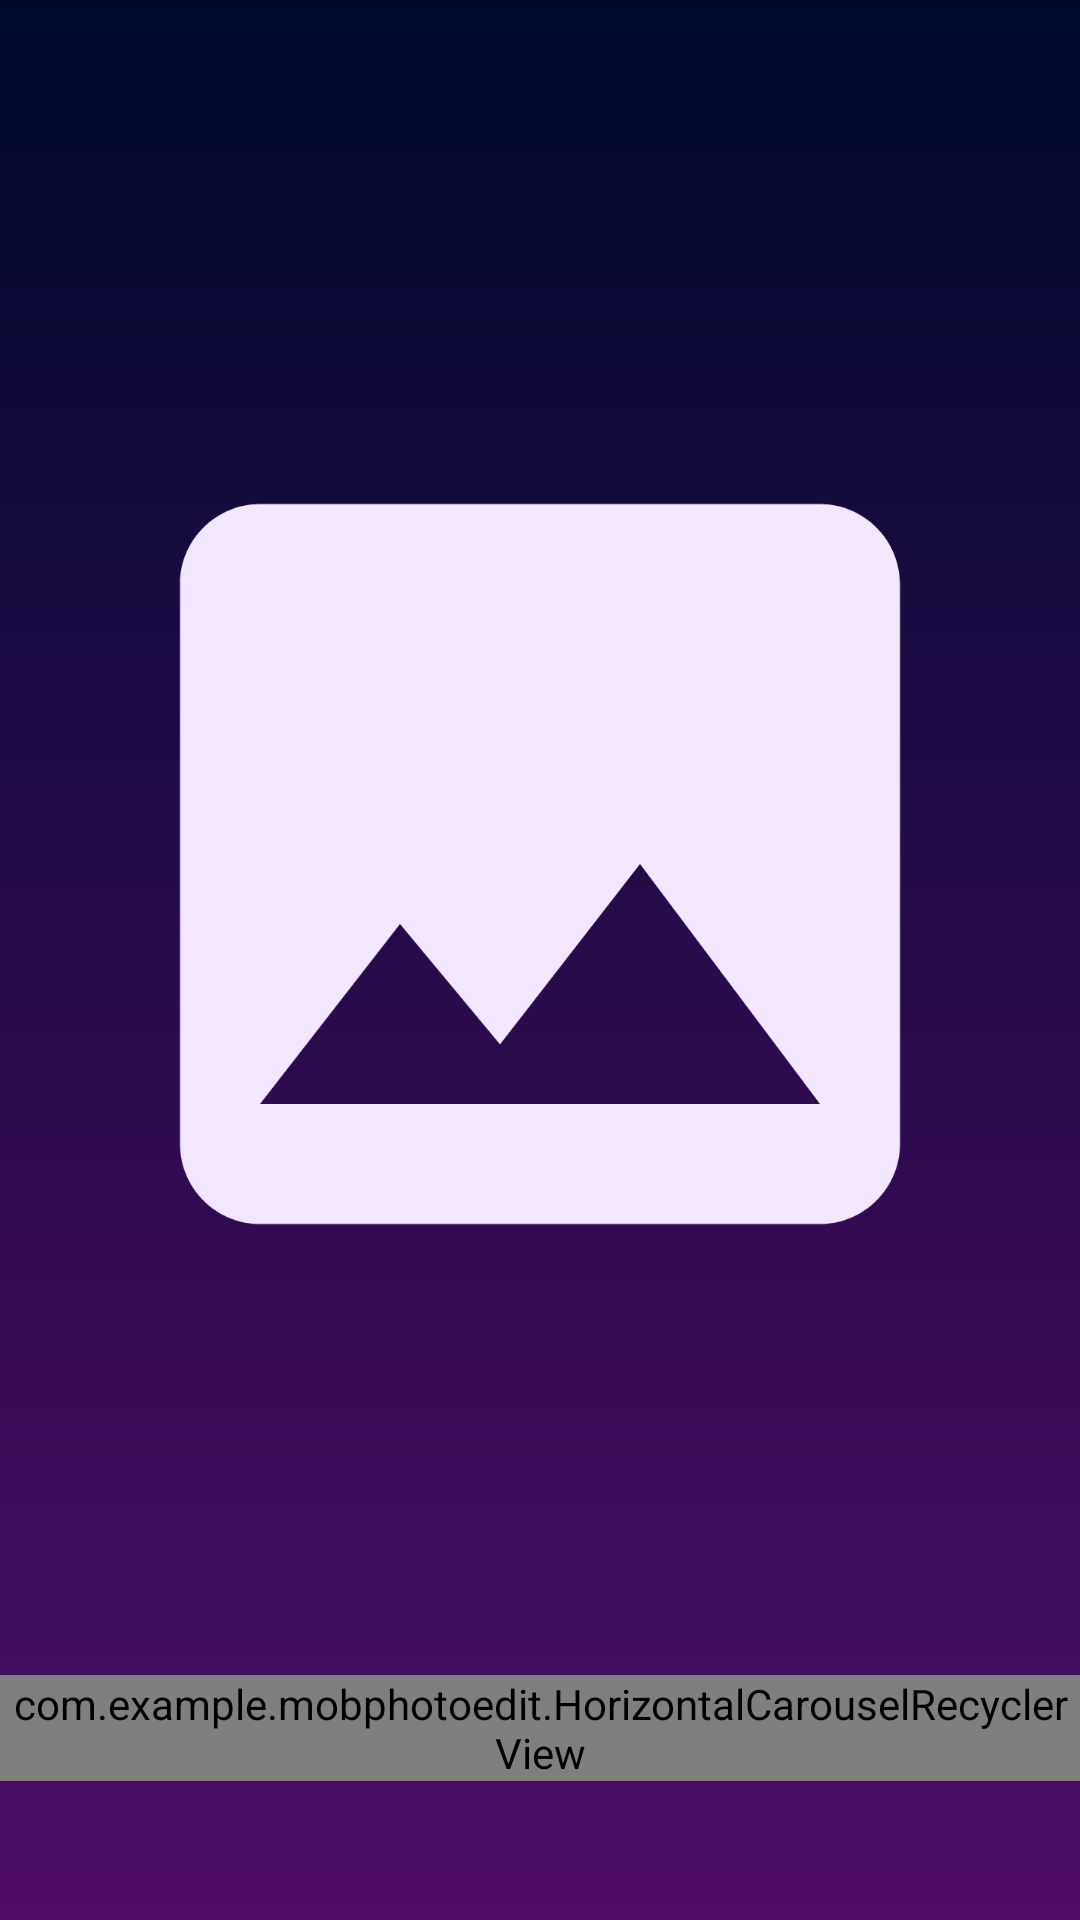

The Android layout XML behind this screen, and the referenced resources:
<!-- AndroidManifest.xml: activity theme WithActBar -->
<!-- res/layout/activity_desktop.xml -->
<?xml version="1.0" encoding="utf-8"?>
<androidx.constraintlayout.widget.ConstraintLayout
    xmlns:android="http://schemas.android.com/apk/res/android"
    xmlns:app="http://schemas.android.com/apk/res-auto"
    xmlns:tools="http://schemas.android.com/tools"
    android:layout_width="match_parent"
    android:layout_height="match_parent"
    android:background="@drawable/back"
    tools:context=".DesktopActivity">

    <ImageView
        android:id="@+id/photo"
        android:layout_width="0dp"
        android:layout_height="0dp"
        android:layout_margin="20dp"
        android:src="@drawable/ic_image_black_24dp"
        app:layout_constraintBottom_toTopOf="@+id/guideline9"
        app:layout_constraintEnd_toEndOf="parent"
        app:layout_constraintHorizontal_bias="1.0"
        app:layout_constraintStart_toStartOf="parent"
        app:layout_constraintTop_toTopOf="@+id/guideline12"
        app:layout_constraintVertical_bias="0.0"
        android:contentDescription="@string/pic" />

    <androidx.constraintlayout.widget.Guideline
        android:id="@+id/guideline9"
        android:layout_width="wrap_content"
        android:layout_height="wrap_content"
        android:orientation="horizontal"
        app:layout_constraintGuide_percent="0.8" />


    <androidx.constraintlayout.widget.Guideline
        android:id="@+id/guideline12"
        android:layout_width="wrap_content"
        android:layout_height="wrap_content"
        android:orientation="horizontal"
        app:layout_constraintGuide_percent="0.1" />


    <LinearLayout
        android:id="@+id/linearLayout"
        android:layout_width="wrap_content"
        android:layout_height="wrap_content"
        app:layout_constraintBottom_toBottomOf="parent"
        app:layout_constraintEnd_toEndOf="parent"
        app:layout_constraintStart_toStartOf="parent"
        app:layout_constraintTop_toTopOf="@+id/guideline9">

        <com.example.mobphotoedit.HorizontalCarouselRecyclerView
            android:id="@+id/item_list"
            android:layout_width="wrap_content"
            android:layout_height="wrap_content"
            android:clipToPadding="false"
            android:overScrollMode="never">

        </com.example.mobphotoedit.HorizontalCarouselRecyclerView>

    </LinearLayout>


</androidx.constraintlayout.widget.ConstraintLayout>
<!-- resources referenced by this layout -->
<resources>
  <!-- drawable back (drawable) -->
  <?xml version="1.0" encoding="utf-8"?>
  <shape xmlns:android="http://schemas.android.com/apk/res/android"
      android:shape="rectangle">
      <gradient
          android:angle="270"
          android:endColor="#4D0C66"
          android:startColor="#000A2F"
          android:type="linear" />
  </shape>
  <!-- drawable ic_image_black_24dp (drawable) -->
  <vector xmlns:android="http://schemas.android.com/apk/res/android"
      android:height="200dp"
      android:width="200dp"
      android:viewportHeight="24.0"
      android:viewportWidth="24.0">
      <path
          android:fillColor="@color/lightPink"
          android:pathData="M21,19V5c0,-1.1 -0.9,-2 -2,-2H5c-1.1,0 -2,0.9 -2,2v14c0,1.1 0.9,2 2,2h14c1.1,0 2,-0.9 2,-2zM8.5,13.5l2.5,3.01L14.5,12l4.5,6H5l3.5,-4.5z"
          />
  </vector>
  <string name="pic">Picture</string>
  <style name="WithActBar" parent="Theme.AppCompat.Light.DarkActionBar">
          <item name="colorPrimary">@color/colorPrimary</item>
          <item name="colorPrimaryDark">@color/colorPrimaryDark</item>
          <item name="colorAccent">@color/colorAccent</item>
      </style>
  <color name="lightPink">#F2E7FE</color>
  <color name="colorPrimary">#000A2F</color>
  <color name="colorPrimaryDark">#000000</color>
  <color name="colorAccent">#D81B60</color>
</resources>
